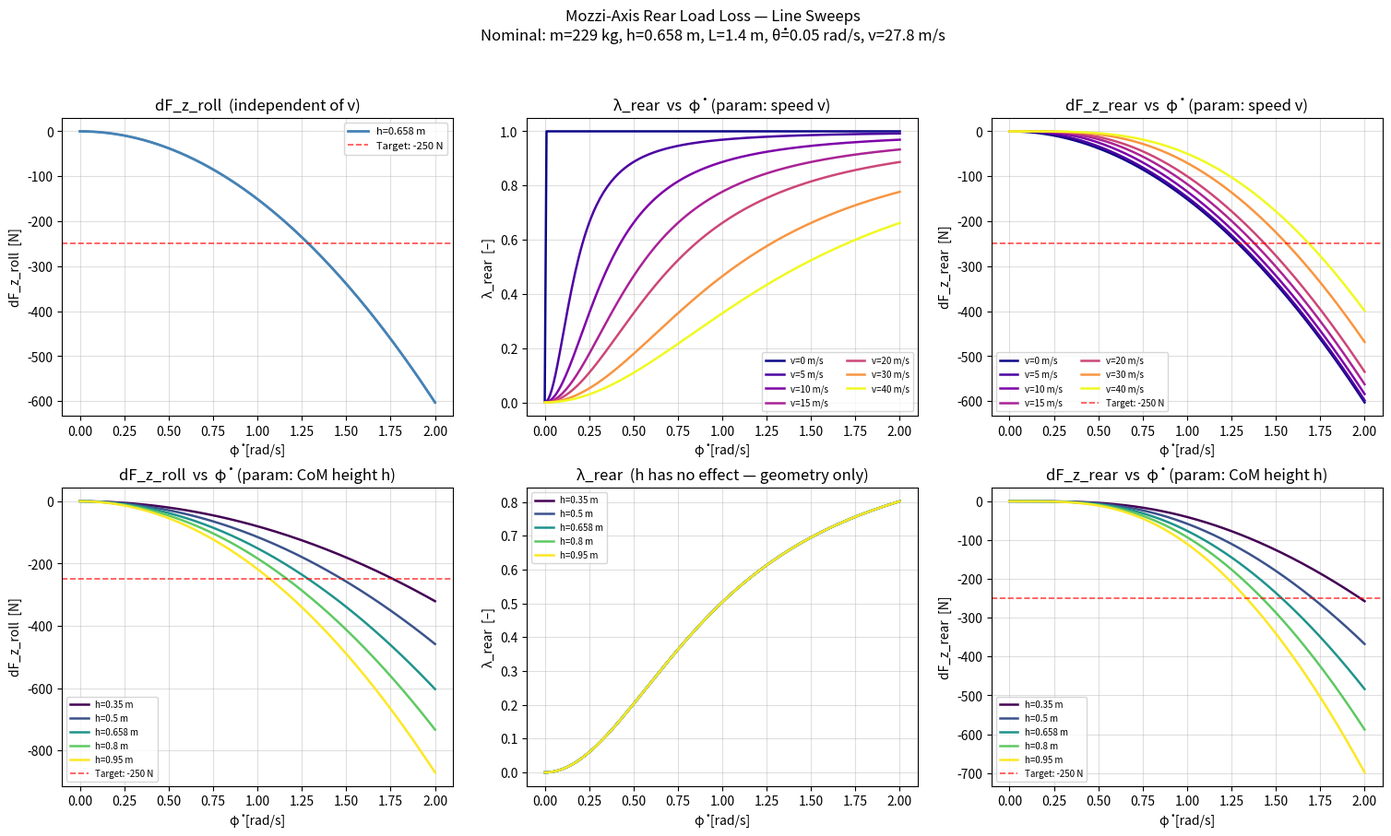
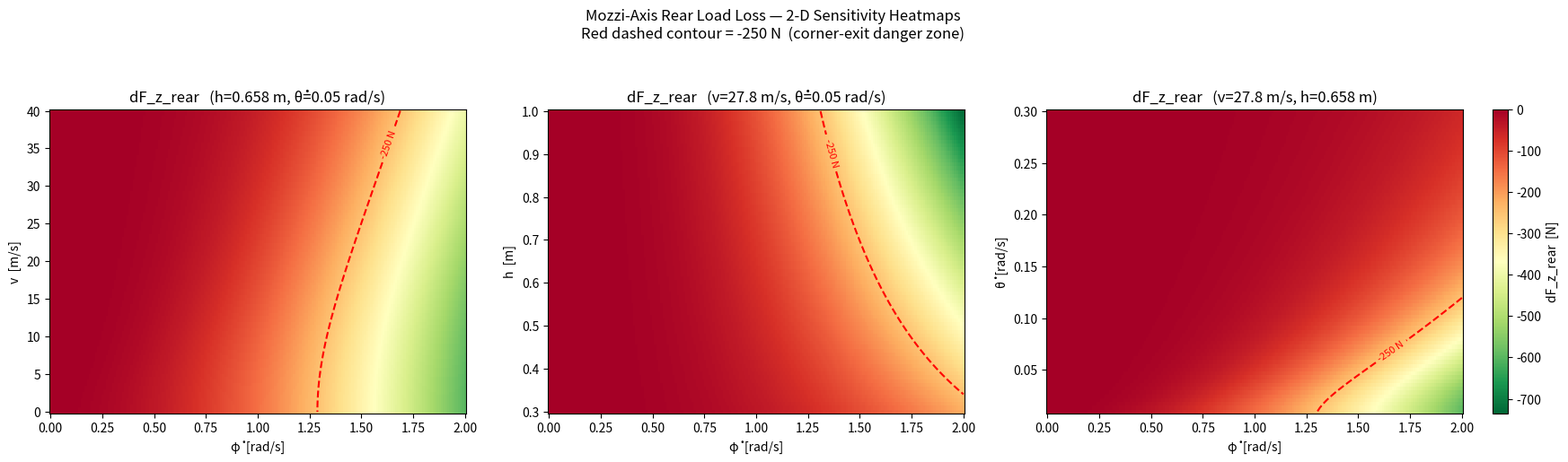
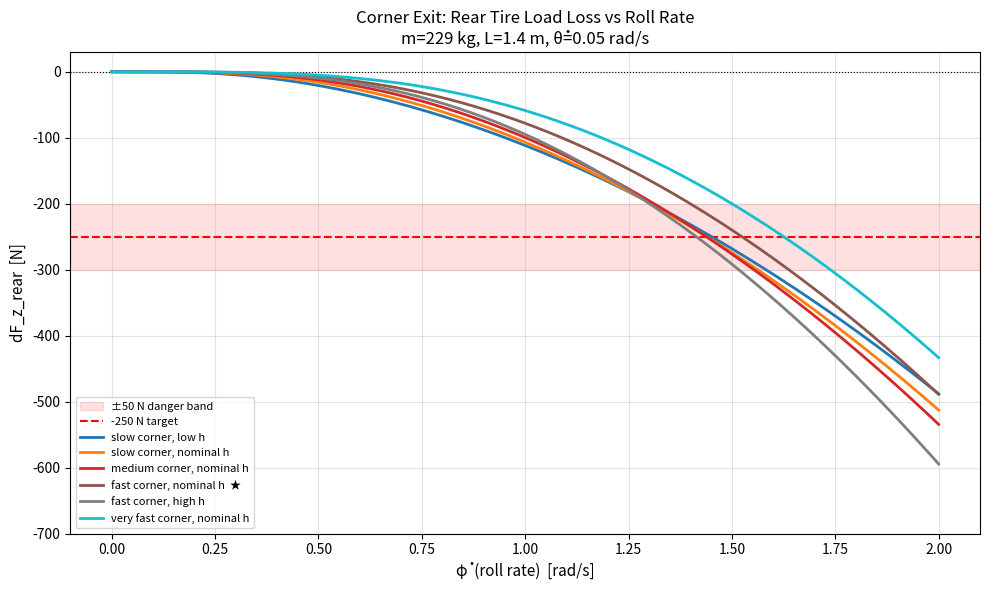

Generate these figures, in order, with matplotlib:
"""
Mozzi-Axis Rear Tire Load Change Analysis
==========================================
During corner exit (rapid roll recovery + acceleration), the rear tire can lose
200–300 N of vertical load briefly — enough to break traction and kill drive.

This script analyses which parameters drive dF_z_rear and how sensitive it is,
using two complementary views:
  1. Line plots  – sweep phi_dot, compare one secondary parameter (v or h)
  2. Heatmaps    – full 2-D grid: phi_dot × v  and  phi_dot × h

Physics recap
-------------
  dF_z_roll   = -m * h * phi_dot²          (centrifugal load shift from CoM height)
  lambda_rear = phi_dot² / (phi_dot² + (theta_dot * v / L)²)
                                             (Mozzi-axis fraction going to rear)
  dF_z_rear   = lambda_rear * dF_z_roll     (rear share of the roll-rate load loss)
  dF_z_front  = (1 - lambda_rear) * dF_z_roll
"""

import numpy as np
import matplotlib.pyplot as plt
import matplotlib.colors as mcolors

# ─────────────────────────────────────────────
#  Physics functions
# ─────────────────────────────────────────────

def calc_dF_z_roll(m, h, phi_dot):
    """Total vertical load change due to roll rate [N].  Always ≤ 0."""
    return -m * h * phi_dot**2

def calc_lambda_rear(phi_dot, theta_dot, v, L):
    """
    Fraction of dF_z_roll acting on the rear tire.
    Derived from the Mozzi / instantaneous screw axis geometry.
    phi_dot  – roll rate  [rad/s]
    theta_dot – yaw rate  [rad/s]   (constant default: 0.05 rad/s)
    v         – forward speed [m/s]
    L         – wheelbase [m]
    """
    num   = phi_dot**2
    denom = num + (theta_dot * v / L)**2
    # Guard against phi_dot = 0 → lambda = 0 (no roll, no load shift)
    return np.where(denom > 0, num / denom, 0.0)

def calc_dF_z_axle(lambda_rear, dF_z_roll):
    """Returns (dF_z_rear, dF_z_front) tuple."""
    dF_z_rear  = lambda_rear       * dF_z_roll
    dF_z_front = (1 - lambda_rear) * dF_z_roll
    return dF_z_rear, dF_z_front

# ─────────────────────────────────────────────
#  Default / nominal parameters
# ─────────────────────────────────────────────

DEFAULTS = dict(
    m         = 229,    # total mass bike + rider [kg]
    h         = 0.658,  # CoM height [m]
    L         = 1.4,    # wheelbase [m]
    theta_dot = 0.05,   # yaw rate [rad/s]  (typical MotoGP corner exit)
    v         = 27.78,  # forward speed [m/s]  (~100 km/h)
)

# Danger zone reference (from chicane simulation)
LOAD_LOSS_TARGET = -250  # N  — the 200–300 N rear load loss we want to explain

# ─────────────────────────────────────────────
#  Sweep ranges
# ─────────────────────────────────────────────

phi_dot_vals = np.linspace(0, 2.0, 200)   # roll rate  [rad/s]  — 2 rad/s is aggressive
v_vals       = np.linspace(0, 40,  100)   # speed      [m/s]
h_vals       = np.linspace(0.3, 1.0, 80)  # CoM height [m]

v_lines      = [0, 5, 10, 15, 20, 30, 40]   # discrete v for line plots
h_lines      = [0.35, 0.50, 0.658, 0.80, 0.95]  # discrete h for line plots


# ─────────────────────────────────────────────────────────────────────────────
#  FIGURE 1 – Line plots: sweep phi_dot, colour = velocity or CoM height
# ─────────────────────────────────────────────────────────────────────────────

fig1, axes1 = plt.subplots(2, 3, figsize=(15, 9))
fig1.suptitle(
    "Mozzi-Axis Rear Load Loss — Line Sweeps\n"
    f"Nominal: m={DEFAULTS['m']} kg, h={DEFAULTS['h']} m, "
    f"L={DEFAULTS['L']} m, θ̇={DEFAULTS['theta_dot']} rad/s, "
    f"v={DEFAULTS['v']:.1f} m/s",
    fontsize=12
)
fig1.tight_layout(rect=[0, 0, 1, 0.93], h_pad=3.5, w_pad=3)

cmap_v = plt.cm.plasma
cmap_h = plt.cm.viridis


def _add_danger_line(ax):
    ax.axhline(LOAD_LOSS_TARGET, color='red', lw=1.2, ls='--', alpha=0.7,
               label=f'Target: {LOAD_LOSS_TARGET} N')


# ── Row 0: vary velocity ──────────────────────────────────────────────────────

ax = axes1[0, 0]
ax.set_title("dF_z_roll  (independent of v)")
for v in v_lines:
    fz = calc_dF_z_roll(DEFAULTS['m'], DEFAULTS['h'], phi_dot_vals)
    ax.plot(phi_dot_vals, fz, color='steelblue', lw=1.5)   # same curve — show once visibly
    break  # only one curve; loop kept for structural symmetry
ax.plot(phi_dot_vals, fz, color='steelblue', lw=2, label=f"h={DEFAULTS['h']} m")
_add_danger_line(ax)
ax.set_xlabel("φ̇  [rad/s]")
ax.set_ylabel("dF_z_roll  [N]")
ax.legend(fontsize=8); ax.grid(True, alpha=0.4)

ax = axes1[0, 1]
ax.set_title("λ_rear  vs  φ̇   (param: speed v)")
norm_v = mcolors.Normalize(vmin=min(v_lines), vmax=max(v_lines))
for v in v_lines:
    lam = calc_lambda_rear(phi_dot_vals, DEFAULTS['theta_dot'], v, DEFAULTS['L'])
    ax.plot(phi_dot_vals, lam, color=cmap_v(norm_v(v)), lw=1.8, label=f"v={v} m/s")
ax.set_xlabel("φ̇  [rad/s]")
ax.set_ylabel("λ_rear  [–]")
ax.legend(fontsize=7, ncol=2); ax.grid(True, alpha=0.4)

ax = axes1[0, 2]
ax.set_title("dF_z_rear  vs  φ̇   (param: speed v)")
for v in v_lines:
    fz   = calc_dF_z_roll(DEFAULTS['m'], DEFAULTS['h'], phi_dot_vals)
    lam  = calc_lambda_rear(phi_dot_vals, DEFAULTS['theta_dot'], v, DEFAULTS['L'])
    fzr, _ = calc_dF_z_axle(lam, fz)
    ax.plot(phi_dot_vals, fzr, color=cmap_v(norm_v(v)), lw=1.8, label=f"v={v} m/s")
_add_danger_line(ax)
ax.set_xlabel("φ̇  [rad/s]")
ax.set_ylabel("dF_z_rear  [N]")
ax.legend(fontsize=7, ncol=2); ax.grid(True, alpha=0.4)

# ── Row 1: vary CoM height ────────────────────────────────────────────────────

ax = axes1[1, 0]
ax.set_title("dF_z_roll  vs  φ̇   (param: CoM height h)")
norm_h = mcolors.Normalize(vmin=min(h_lines), vmax=max(h_lines))
for h in h_lines:
    fz = calc_dF_z_roll(DEFAULTS['m'], h, phi_dot_vals)
    ax.plot(phi_dot_vals, fz, color=cmap_h(norm_h(h)), lw=1.8, label=f"h={h} m")
_add_danger_line(ax)
ax.set_xlabel("φ̇  [rad/s]")
ax.set_ylabel("dF_z_roll  [N]")
ax.legend(fontsize=7); ax.grid(True, alpha=0.4)

ax = axes1[1, 1]
ax.set_title("λ_rear  vs  φ̇   (param: CoM height h)")
for h in h_lines:
    lam = calc_lambda_rear(phi_dot_vals, DEFAULTS['theta_dot'], DEFAULTS['v'], DEFAULTS['L'])
    ax.plot(phi_dot_vals, lam, color=cmap_h(norm_h(h)), lw=1.8, label=f"h={h} m")
ax.set_xlabel("φ̇  [rad/s]")
ax.set_ylabel("λ_rear  [–]")
ax.set_title("λ_rear  (h has no effect — geometry only)")
ax.legend(fontsize=7); ax.grid(True, alpha=0.4)

ax = axes1[1, 2]
ax.set_title("dF_z_rear  vs  φ̇   (param: CoM height h)")
for h in h_lines:
    fz   = calc_dF_z_roll(DEFAULTS['m'], h, phi_dot_vals)
    lam  = calc_lambda_rear(phi_dot_vals, DEFAULTS['theta_dot'], DEFAULTS['v'], DEFAULTS['L'])
    fzr, _ = calc_dF_z_axle(lam, fz)
    ax.plot(phi_dot_vals, fzr, color=cmap_h(norm_h(h)), lw=1.8, label=f"h={h} m")
_add_danger_line(ax)
ax.set_xlabel("φ̇  [rad/s]")
ax.set_ylabel("dF_z_rear  [N]")
ax.legend(fontsize=7); ax.grid(True, alpha=0.4)

# plt.savefig("/mnt/user-data/outputs/fig1_line_sweeps.png", dpi=150, bbox_inches='tight')
# print("Saved fig1_line_sweeps.png")


# ─────────────────────────────────────────────────────────────────────────────
#  FIGURE 2 – Heatmaps: dF_z_rear on 2-D grids
#  Grid A: phi_dot  ×  v          (h = nominal)
#  Grid B: phi_dot  ×  h          (v = nominal)
#  Grid C: phi_dot  ×  theta_dot  (v, h = nominal)  ← new: yaw-rate sensitivity
# ─────────────────────────────────────────────────────────────────────────────

theta_dot_vals = np.linspace(0.01, 0.3, 80)   # yaw rate [rad/s]

PHI, V   = np.meshgrid(phi_dot_vals, v_vals,        indexing='ij')
PHI2, H  = np.meshgrid(phi_dot_vals, h_vals,        indexing='ij')
PHI3, TD = np.meshgrid(phi_dot_vals, theta_dot_vals, indexing='ij')

# Grid A
FZ_A   = calc_dF_z_roll(DEFAULTS['m'], DEFAULTS['h'], PHI)
LAM_A  = calc_lambda_rear(PHI, DEFAULTS['theta_dot'], V, DEFAULTS['L'])
FZR_A, _ = calc_dF_z_axle(LAM_A, FZ_A)

# Grid B
FZ_B   = calc_dF_z_roll(DEFAULTS['m'], H, PHI2)
LAM_B  = calc_lambda_rear(PHI2, DEFAULTS['theta_dot'], DEFAULTS['v'], DEFAULTS['L'])
FZR_B, _ = calc_dF_z_axle(LAM_B, FZ_B)

# Grid C
FZ_C   = calc_dF_z_roll(DEFAULTS['m'], DEFAULTS['h'], PHI3)
LAM_C  = calc_lambda_rear(PHI3, TD, DEFAULTS['v'], DEFAULTS['L'])
FZR_C, _ = calc_dF_z_axle(LAM_C, FZ_C)

# Shared colour scale so all three heatmaps are comparable
vmin = min(FZR_A.min(), FZR_B.min(), FZR_C.min())
vmax = 0   # load change is always ≤ 0, so anchor upper bound at 0

fig2, axes2 = plt.subplots(1, 3, figsize=(17, 5))
fig2.suptitle(
    "Mozzi-Axis Rear Load Loss — 2-D Sensitivity Heatmaps\n"
    f"Red dashed contour = {LOAD_LOSS_TARGET} N  (corner-exit danger zone)",
    fontsize=12
)
fig2.tight_layout(rect=[0, 0, 1, 0.90], w_pad=4)

cmap_heat = 'RdYlGn'   # green = small loss, red = big loss (reversed below)

def _heatmap(ax, X, Y, Z, xlabel, ylabel, title):
    im = ax.pcolormesh(X, Y, Z, cmap=cmap_heat + '_r',
                       vmin=vmin, vmax=vmax, shading='auto')
    cs = ax.contour(X, Y, Z, levels=[LOAD_LOSS_TARGET],
                    colors='red', linewidths=1.5, linestyles='--')
    ax.clabel(cs, fmt=f'{LOAD_LOSS_TARGET} N', fontsize=8, colors='red')
    ax.set_xlabel(xlabel)
    ax.set_ylabel(ylabel)
    ax.set_title(title)
    return im

im = _heatmap(axes2[0], PHI,  V,  FZR_A,
              "φ̇  [rad/s]", "v  [m/s]",
              f"dF_z_rear   (h={DEFAULTS['h']} m, θ̇={DEFAULTS['theta_dot']} rad/s)")

_heatmap(axes2[1], PHI2, H,  FZR_B,
         "φ̇  [rad/s]", "h  [m]",
         f"dF_z_rear   (v={DEFAULTS['v']:.1f} m/s, θ̇={DEFAULTS['theta_dot']} rad/s)")

_heatmap(axes2[2], PHI3, TD, FZR_C,
         "φ̇  [rad/s]", "θ̇  [rad/s]",
         f"dF_z_rear   (v={DEFAULTS['v']:.1f} m/s, h={DEFAULTS['h']} m)")

# Shared colourbar
cbar = fig2.colorbar(im, ax=axes2.tolist(), fraction=0.015, pad=0.02)
cbar.set_label("dF_z_rear  [N]")

# plt.savefig("/mnt/user-data/outputs/fig2_heatmaps.png", dpi=150, bbox_inches='tight')
# print("Saved fig2_heatmaps.png")


# ─────────────────────────────────────────────────────────────────────────────
#  FIGURE 3 – "Corner exit scenario" — what combination gets us to -250 N?
#  Show dF_z_rear vs phi_dot for a realistic range of (v, h) combinations,
#  with the target band shaded.
# ─────────────────────────────────────────────────────────────────────────────

corner_exit_cases = [
    dict(v=10, h=0.55, label="slow corner, low h"),
    dict(v=15, h=0.60, label="slow corner, nominal h"),
    dict(v=20, h=0.658, label="medium corner, nominal h"),
    dict(v=27, h=0.658, label="fast corner, nominal h  ★"),
    dict(v=27, h=0.80,  label="fast corner, high h"),
    dict(v=35, h=0.658, label="very fast corner, nominal h"),
]

fig3, ax3 = plt.subplots(figsize=(10, 6))
ax3.axhspan(LOAD_LOSS_TARGET - 50, LOAD_LOSS_TARGET + 50,
            color='red', alpha=0.12, label='±50 N danger band')
ax3.axhline(LOAD_LOSS_TARGET, color='red', lw=1.5, ls='--', label=f'{LOAD_LOSS_TARGET} N target')
ax3.axhline(0, color='k', lw=0.8, ls=':')

colors = plt.cm.tab10(np.linspace(0, 0.9, len(corner_exit_cases)))
for case, color in zip(corner_exit_cases, colors):
    fz  = calc_dF_z_roll(DEFAULTS['m'], case['h'], phi_dot_vals)
    lam = calc_lambda_rear(phi_dot_vals, DEFAULTS['theta_dot'], case['v'], DEFAULTS['L'])
    fzr, _ = calc_dF_z_axle(lam, fz)
    ax3.plot(phi_dot_vals, fzr, color=color, lw=2, label=case['label'])

ax3.set_xlabel("φ̇  (roll rate)  [rad/s]", fontsize=11)
ax3.set_ylabel("dF_z_rear  [N]", fontsize=11)
ax3.set_title(
    "Corner Exit: Rear Tire Load Loss vs Roll Rate\n"
    f"m={DEFAULTS['m']} kg, L={DEFAULTS['L']} m, θ̇={DEFAULTS['theta_dot']} rad/s",
    fontsize=12
)
ax3.legend(fontsize=8, loc='lower left')
ax3.grid(True, alpha=0.35)
ax3.set_ylim(bottom=-700)

plt.tight_layout()
# plt.savefig("/mnt/user-data/outputs/fig3_corner_exit_scenario.png", dpi=150, bbox_inches='tight')
# print("Saved fig3_corner_exit_scenario.png")

# ─────────────────────────────────────────────────────────────────────────────
#  Console summary: at what phi_dot does each case cross the -250 N threshold?
# ─────────────────────────────────────────────────────────────────────────────

print("\n── Corner-exit threshold crossings (dF_z_rear ≤ −250 N) ──")
print(f"{'Case':<40} {'φ̇_threshold [rad/s]':>22}")
print("─" * 64)
for case in corner_exit_cases:
    fz  = calc_dF_z_roll(DEFAULTS['m'], case['h'], phi_dot_vals)
    lam = calc_lambda_rear(phi_dot_vals, DEFAULTS['theta_dot'], case['v'], DEFAULTS['L'])
    fzr, _ = calc_dF_z_axle(lam, fz)
    crossings = phi_dot_vals[fzr <= LOAD_LOSS_TARGET]
    if len(crossings):
        print(f"{case['label']:<40} {crossings[0]:>22.3f}")
    else:
        print(f"{case['label']:<40} {'never crossed':>22}")

plt.show()
